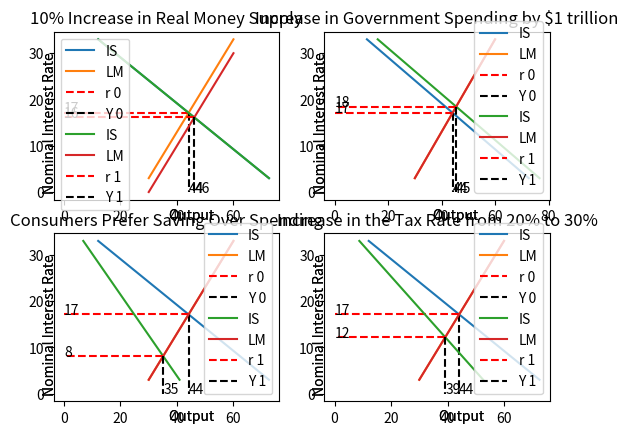

This chart was generated by the following Python code:
from __future__ import division

import matplotlib.pyplot as plt

from matplotlib.legend_handler import HandlerLine2D

import numpy as np

from numpy import linalg
 
G = 3 #Government Spending
MPC = .94 #Marginal Propensity to Consume
T = .2 #Average Tax Rate
pi = 3 #Average inflation rate (in percentage points)
B = 15 #Investment Line y-intercept
D = .5 #Investment Line slope
M = 12 #Money Supply in trillions
k = .4
h = .4
year = 0
Time_frame = 1 # number of years the program will run plus the initial year.

f, this = plt.subplots(2, 2)

def IS(r):
    i = r - pi
    I = B - D * i #Investment increases as interest rate decreases
    #Y = MPC * (Y - T * Y) + I(i) + G This is the function for the IS curve
    Y = (I + G) / (1 - MPC * (1 - T)) #Algebraically solved for Y as function of i
    return Y
     
def LM(Y):
    i = (k * Y - M)/h
    r = i + pi #L(Y, i) is defined here as M = k*Y - h * i
    return r

def plot_IS_LM():
	intercept_vector = np.array([(B + G)/D + pi,LM(0)]) #Solved IS and LM for their Constants
	matrix = np.array([[-(1-0)/(IS(1) - IS(0)), 1], [-(LM(1) - LM(0))/(1-0), 1]]) #Put IS and LM into a matrix where variables are output and interest rate
	equilibrium = np.linalg.solve(matrix, intercept_vector) #Solving for the equilibrium output and interest rate
	I_S = this[p, q].plot([IS(pi), IS(30 + pi)], [pi + 0, pi + 30], label='IS') #Plotting the IS line
	L_M = this[p, q].plot([30, 60], [LM(30), LM(60)], label='LM') #Plotting the LM line
	this[p, q].text(45, -5, 'Output', ha='center', va='center')
	this[p, q].text(-5, 15, 'Nominal Interest Rate', ha='center', va='center', rotation='vertical')
	this[p, q].legend([I_S, L_M])
	this[p, q].plot([equilibrium[0], 0], [equilibrium[1], equilibrium[1]], 'r--', label='r '+ repr(year)) #Graphically show the equilibrium interest rate
	this[p, q].plot([equilibrium[0], equilibrium[0]], [equilibrium[1], 0], 'k--', label='Y '+ repr(year)) #Graphically show the equilibrium output
	equibrium_interest_rate = '%.0f' % equilibrium[1]
	equilibrium_output = '%.0f' % equilibrium[0]
	this[p, q].text(equilibrium[0], 0, equilibrium_output)
	this[p, q].text(0, equilibrium[1],equibrium_interest_rate)
	this[p, q].legend(handler_map={LM: HandlerLine2D(numpoints=4)})
	
temp_M = M   #These are so we can reset the values once the loops are done
temp_year = year
temp_G = G
temp_MPC = MPC
temp_T = T
#plt.figure(1)
#plt.subplot(411)
# p & q are placeholders for the grid coordinates for the four graphs
while Time_frame != (year-1):
	p = 0
	q = 0
	plot_IS_LM()
	this[0,0].set_title('10% Increase in Real Money Supply')
	new_M = M * 1.1 #10% increase in the money supply
	M = new_M
	year = year + 1
M = temp_M
year = temp_year

#plt.subplot(412)
while Time_frame != (year-1):
	p = 0
	q = 1
	plot_IS_LM()
	this[0, 1].set_title('Increase in Government Spending by $1 trillion')
	G = G + 1 #Demo what happens when there's an increase in government spending by 1 trillion
	year = year + 1
G = temp_G
year = temp_year

#plt.subplot(413)
while Time_frame != (year-1):
	p = 1
	q = 0
	plot_IS_LM()
	this[1, 0].set_title('Consumers Prefer Saving Over Spending')
	MPC = .7 #Demo what happens when people's preferences shift towards saving
	year = year + 1
MPC = temp_MPC
year = temp_year

#plt.subplot(414)
while Time_frame != (year-1):
	p = 1 
	q = 1
	plot_IS_LM()
	this[1, 1].set_title('Increase in the Tax Rate from 20% to 30%')
	T = .3 #Demo what happens when there is an increase in the tax rate
	year = year + 1
T = temp_T
year = temp_year

plt.show()